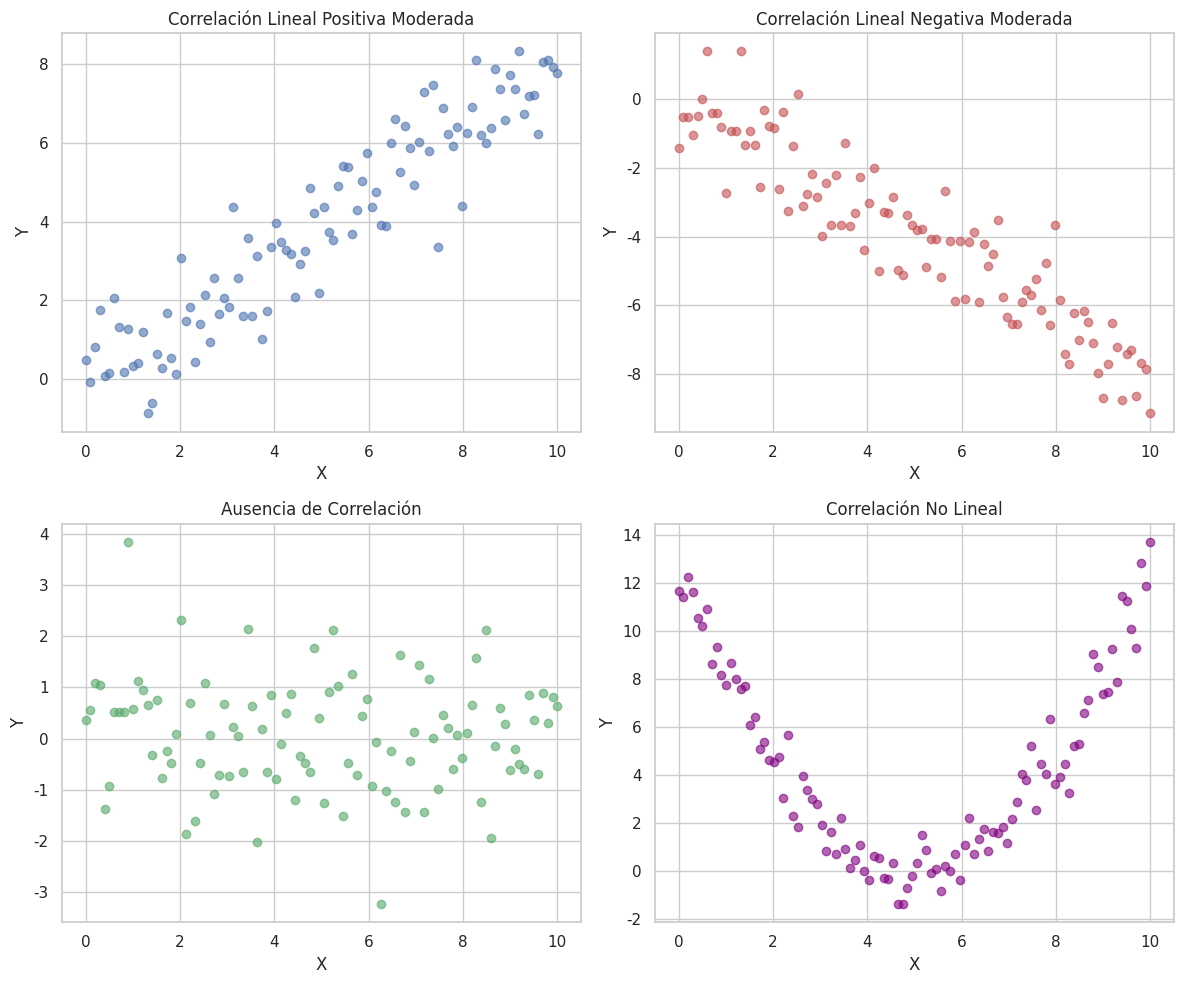

This figure's Python source:
import numpy as np
import matplotlib.pyplot as plt
import seaborn as sns

# Configuración de estilo para los gráficos
sns.set(style="whitegrid")

# Fijar semilla para reproducibilidad
np.random.seed(42)

# Generar datos para cada escenario de correlación
# 1. Correlación lineal positiva moderada
x1 = np.linspace(0, 10, 100)
y1 = 0.8 * x1 + np.random.normal(0, 1, 100)  # Ruido para correlación moderada

# 2. Correlación lineal negativa moderada
x2 = np.linspace(0, 10, 100)
y2 = -0.8 * x2 + np.random.normal(0, 1, 100)  # Ruido para correlación negativa moderada

# 3. Ausencia de correlación
x3 = np.linspace(0, 10, 100)
y3 = np.random.normal(0, 1, 100)  # Valores aleatorios sin relación con x

# 4. Correlación no lineal (cuadrática)
x4 = np.linspace(0, 10, 100)
y4 = 0.5 * (x4 - 5) ** 2 + np.random.normal(0, 1, 100)  # Relación cuadrática con ruido

# Creación de subplots
fig, axs = plt.subplots(2, 2, figsize=(12, 10))

# Gráfico de correlación lineal positiva moderada
axs[0, 0].scatter(x1, y1, color='b', alpha=0.6)
axs[0, 0].set_title("Correlación Lineal Positiva Moderada")
axs[0, 0].set_xlabel("X")
axs[0, 0].set_ylabel("Y")

# Gráfico de correlación lineal negativa moderada
axs[0, 1].scatter(x2, y2, color='r', alpha=0.6)
axs[0, 1].set_title("Correlación Lineal Negativa Moderada")
axs[0, 1].set_xlabel("X")
axs[0, 1].set_ylabel("Y")

# Gráfico de ausencia de correlación
axs[1, 0].scatter(x3, y3, color='g', alpha=0.6)
axs[1, 0].set_title("Ausencia de Correlación")
axs[1, 0].set_xlabel("X")
axs[1, 0].set_ylabel("Y")

# Gráfico de correlación no lineal
axs[1, 1].scatter(x4, y4, color='purple', alpha=0.6)
axs[1, 1].set_title("Correlación No Lineal")
axs[1, 1].set_xlabel("X")
axs[1, 1].set_ylabel("Y")

# Mostrar los gráficos
plt.tight_layout()
plt.show()
